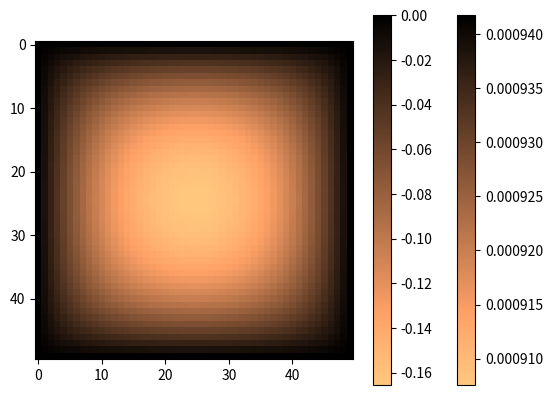

Recreate this plot in Python.
import numpy as np
import matplotlib.pyplot as plt
import time

# start the timer
start_time = time.time()

# print(x)
nx=50
ny=50
# rho = np.zeros((nx,ny))
def gaussian(sigmax,sigmay, mux,muy,nx,ny):
    x, y = np.meshgrid(np.linspace(1, 50, ny),
                       np.linspace(1, 50, nx))
    normal = 1.0 / ( 2.0 * np.pi * sigmax ** 2)
    gauss = np.exp(-((x - mux) ** 2 / (2.0 * sigmax ** 2)+(y - muy) ** 2 / (2.0 * sigmay ** 2))) * normal
    return gauss

rho = 1e2*gaussian(130,130,25,25,50,50)

im = plt.imshow(rho, cmap="copper_r")
plt.colorbar(im)
# [redacted]
phi = np.zeros((nx,ny))
phi_new = np.zeros((nx,ny))
# print(np.shape(phi),np.shape(phi_new),np.shape(rho))

k=0
err1 = 1.0
while(err1>5e-7):
    for i in range(1,nx-1):
        for j in range(1,ny-1):
            phi_new[i][j] = (-rho[i][j] + phi_new[i+1][j]+phi_new[i-1][j] + phi_new[i][j+1]+ phi_new[i][j-1])/4.0
    err = phi_new[:,:]-phi[:,:]
    err1 = np.linalg.norm(err)
    # print(err1,k)
    phi[:,:]=phi_new[:,:]
    k+=1

# end the timer
end_time = time.time()

# compute the elapsed time
elapsed_time = end_time - start_time

print('No. of iterations to converge for tolerance 5e-7 =',k,'and computation time =',elapsed_time,'seconds')
phi_img = plt.imshow(phi, cmap="copper_r")
plt.colorbar(phi_img)
# [redacted]


#out of the program------------------------------------------------------------------------------------------
#No. of iterations it takes to converge is 2560 for error 5e-7, computation time is around 15.6 sec
#--------------------------------------------------------------------------------------------------------------